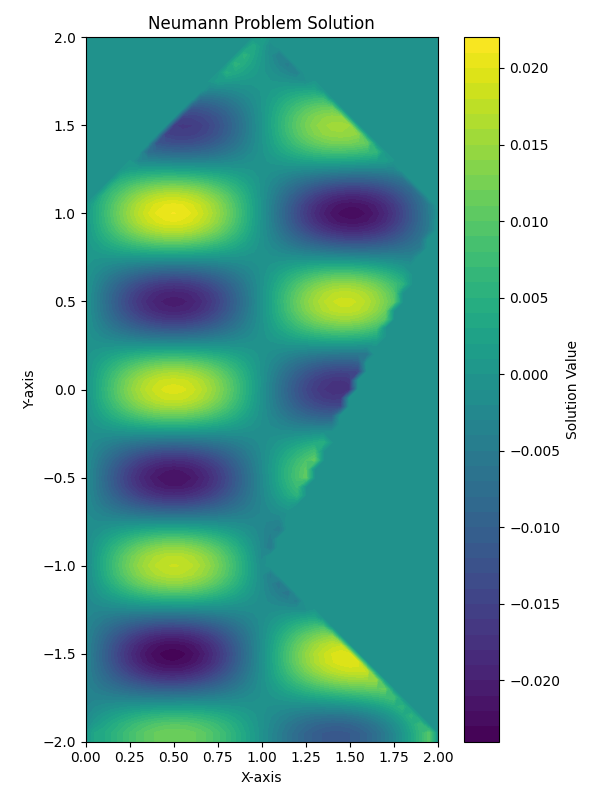

Values plotted in this chart, from the file beside it:
-0.0001682259, -0.0000124340, -0.0018065031, -0.0026998229, -0.0031677455, -0.0034076638, -0.0035140680, -0.0035376773, -0.0035081231, -0.0034438164, -0.0033567533, -0.0032550791, -0.0031445500, -0.0030293986, -0.0029128510, -0.0027974280, -0.0026851111, -0.0025774203, -0.0024754432, -0.0023798395, -0.0022908406, -0.0022082592, -0.0021315178, -0.0020597002
0.003015, 0.003015, 0.0007685, -0.0008292, -0.002185, -0.003408, -0.004498, -0.005409, -0.006084, -0.006472, -0.006541, -0.006283, -0.00572, -0.004901, -0.003897, -0.002798, -0.001702, -0.0007073, 0.00009885, 0.0006466, 0.0008913, 0.0008181, 0.0004427, -0.0001897
0.003729, 0.003729, 0.002378, 0.0005685, -0.001455, -0.003543, -0.005542, -0.007288, -0.008631, -0.009448, -0.009661, -0.009246, -0.008238, -0.006729, -0.004858, -0.002798, -0.0007412, 0.00112, 0.002613, 0.003602, 0.003999, 0.003773, 0.002956, 0.001635
0.00506, 0.00506, 0.003819, 0.001725, -0.0008999, -0.003769, -0.0066, -0.009119, -0.01108, -0.0123, -0.01264, -0.01207, -0.01063, -0.008467, -0.005769, -0.002795, 0.0001747, 0.002859, 0.005006, 0.006413, 0.006954, 0.006582, 0.005345, 0.00337
0.006551, 0.00655, 0.005193, 0.002746, -0.0004527, -0.004035, -0.00762, -0.01084, -0.01336, -0.01494, -0.01539, -0.01468, -0.01285, -0.01007, -0.006609, -0.00279, 0.001023, 0.004468, 0.007217, 0.009011, 0.009683, 0.009177, 0.007551, 0.004971
0.008, 0.007999, 0.006467, 0.003655, -0.00007734, -0.004299, -0.008553, -0.01239, -0.01541, -0.0173, -0.01785, -0.017, -0.01482, -0.0115, -0.007353, -0.002781, 0.001785, 0.005907, 0.009193, 0.01133, 0.01212, 0.01149, 0.009519, 0.006399
0.009298, 0.009298, 0.007591, 0.004442, 0.0002405, -0.004533, -0.009358, -0.01372, -0.01716, -0.01932, -0.01995, -0.01898, -0.01649, -0.01271, -0.007982, -0.002766, 0.002441, 0.007141, 0.01089, 0.01332, 0.0142, 0.01347, 0.0112, 0.007618
0.01038, 0.01038, 0.008522, 0.00509, 0.0005042, -0.004716, -0.01, -0.01479, -0.01856, -0.02093, -0.02163, -0.02057, -0.01783, -0.01367, -0.008478, -0.002745, 0.002978, 0.008142, 0.01225, 0.01492, 0.01588, 0.01507, 0.01255, 0.008598
0.01119, 0.01119, 0.009224, 0.005583, 0.0007126, -0.004836, -0.01046, -0.01555, -0.01957, -0.02209, -0.02284, -0.02171, -0.0188, -0.01436, -0.008826, -0.002716, 0.003383, 0.008885, 0.01326, 0.0161, 0.01712, 0.01624, 0.01354, 0.009313
0.01171, 0.01171, 0.009675, 0.005906, 0.0008631, -0.004884, -0.01071, -0.01599, -0.02016, -0.02278, -0.02355, -0.02238, -0.01936, -0.01476, -0.009015, -0.002677, 0.003648, 0.009354, 0.01389, 0.01682, 0.01788, 0.01695, 0.01415, 0.009747
0.01192, 0.01192, 0.00986, 0.006051, 0.0009538, -0.004857, -0.01075, -0.01609, -0.0203, -0.02295, -0.02374, -0.02255, -0.0195, -0.01485, -0.009037, -0.002628, 0.003769, 0.009538, 0.01412, 0.01708, 0.01814, 0.0172, 0.01435, 0.009886
0.0118, 0.0118, 0.009772, 0.006014, 0.0009837, -0.00475, -0.01056, -0.01583, -0.02, -0.02261, -0.02339, -0.02223, -0.01921, -0.01462, -0.008891, -0.002567, 0.003744, 0.009433, 0.01395, 0.01687, 0.01791, 0.01696, 0.01414, 0.009728
0.01137, 0.01137, 0.009412, 0.005795, 0.0009537, -0.004566, -0.01016, -0.01524, -0.01925, -0.02177, -0.02252, -0.0214, -0.0185, -0.01409, -0.008578, -0.002495, 0.003575, 0.009045, 0.01339, 0.01619, 0.01717, 0.01626, 0.01353, 0.009273
0.01062, 0.01062, 0.008791, 0.005402, 0.000866, -0.004306, -0.009551, -0.01431, -0.01807, -0.02043, -0.02114, -0.0201, -0.01739, -0.01326, -0.008102, -0.00241, 0.003268, 0.008385, 0.01244, 0.01506, 0.01597, 0.0151, 0.01253, 0.008533
0.009588, 0.009587, 0.007924, 0.004846, 0.0007247, -0.003975, -0.008741, -0.01306, -0.01649, -0.01864, -0.01929, -0.01835, -0.01589, -0.01215, -0.007474, -0.002314, 0.002834, 0.007469, 0.01114, 0.0135, 0.01432, 0.01351, 0.01117, 0.007522
0.008291, 0.008291, 0.006835, 0.004142, 0.0005354, -0.003578, -0.00775, -0.01154, -0.01453, -0.01643, -0.017, -0.01619, -0.01405, -0.01079, -0.006708, -0.002205, 0.002284, 0.006325, 0.009522, 0.01157, 0.01226, 0.01153, 0.009466, 0.006264
0.006766, 0.006766, 0.005554, 0.00331, 0.0003053, -0.003122, -0.006601, -0.009759, -0.01226, -0.01385, -0.01434, -0.01367, -0.01191, -0.009202, -0.00582, -0.002086, 0.001636, 0.004982, 0.007623, 0.0093, 0.009848, 0.009215, 0.007469, 0.004784
0.005054, 0.005053, 0.004113, 0.002373, 0.00004289, -0.002617, -0.005319, -0.007774, -0.009725, -0.01096, -0.01136, -0.01086, -0.00951, -0.007433, -0.004831, -0.001957, 0.0009073, 0.003478, 0.005498, 0.006764, 0.007147, 0.006611, 0.005221, 0.003114
0.0032, 0.003199, 0.002554, 0.001359, -0.0002422, -0.002072, -0.003933, -0.005628, -0.006982, -0.007851, -0.008143, -0.007825, -0.006923, -0.005524, -0.003765, -0.001819, 0.0001204, 0.001855, 0.003206, 0.004029, 0.004228, 0.00378, 0.002771, 0.001287
0.001254, 0.001253, 0.0009179, 0.000296, -0.0005392, -0.001496, -0.002475, -0.003373, -0.004099, -0.004579, -0.004766, -0.004638, -0.00421, -0.003524, -0.002649, -0.001674, -0.0007029, 0.0001606, 0.0008166, 0.00118, 0.001183, 0.000774, 0.000169, -0.0006601
-0.0007303, -0.0007309, -0.0007494, -0.0007851, -0.0008365, -0.0009014, -0.0009771, -0.00106, -0.001146, -0.001232, -0.001312, -0.001383, -0.001441, -0.001484, -0.001513, -0.001529, -0.00154, -0.001558, -0.001598, -0.001683, -0.001842, -0.002411, -0.002527, -0.002695
-0.002698, -0.002699, -0.002401, -0.001852, -0.001121, -0.000297, 0.0005264, 0.001255, 0.001804, 0.002109, 0.002131, 0.001859, 0.001313, 0.0005397, -0.0003896, -0.001391, -0.002374, -0.003255, -0.003969, -0.004475, 0.0000000000, 0.0000000000, -0.005175, -0.004799
-0.004593, -0.004594, -0.003989, -0.002871, -0.001381, 0.0003071, 0.002003, 0.003517, 0.00468, 0.00536, 0.005475, 0.005001, 0.003975, 0.002488, 0.0006825, -0.001272, -0.003189, -0.004892, -0.006234, 0.0000000000, 0.0000000000, 0.0000000000, 0.0000000000, 0.0000000000
-0.006361, -0.006361, -0.005465, -0.00381, -0.001602, 0.0009025, 0.003421, 0.005674, 0.007413, 0.00844, 0.008635, 0.00796, 0.00647, 0.004301, 0.001663, -0.001191, -0.003981, -0.006439, 0.0000000000, 0.0000000000, 0.0000000000, 0.0000000000, 0.0000000000, 0.0000000000
-0.007947, -0.007947, -0.006784, -0.004635, -0.001769, 0.001482, 0.004752, 0.007679, 0.009937, 0.01127, 0.01153, 0.01065, 0.008724, 0.005916, 0.002505, -0.001175, -0.004755, 0.0000000000, 0.0000000000, 0.0000000000, 0.0000000000, 0.0000000000, 0.0000000000, 0.0000000000
-0.0093, -0.009301, -0.007901, -0.005316, -0.001868, 0.002042, 0.005972, 0.009486, 0.01219, 0.01379, 0.01408, 0.01301, 0.01066, 0.007271, 0.003159, -0.001259, 0.0000000000, 0.0000000000, 0.0000000000, 0.0000000000, 0.0000000000, 0.0000000000, 0.0000000000, 0.0000000000
-0.01037, -0.01037, -0.008775, -0.005821, -0.001883, 0.002579, 0.007061, 0.01106, 0.01413, 0.01592, 0.01621, 0.01495, 0.01222, 0.008303, 0.003571, 0.0000000000, 0.0000000000, 0.0000000000, 0.0000000000, 0.0000000000, 0.0000000000, 0.0000000000, 0.0000000000, 0.0000000000
-0.01113, -0.01113, -0.009369, -0.006124, -0.0018, 0.003096, 0.008005, 0.01238, 0.01571, 0.01763, 0.01789, 0.01642, 0.01335, 0.008955, 0.0000000000, 0.0000000000, 0.0000000000, 0.0000000000, 0.0000000000, 0.0000000000, 0.0000000000, 0.0000000000, 0.0000000000, 0.0000000000
-0.01152, -0.01152, -0.009648, -0.006196, -0.0016, 0.003597, 0.008799, 0.01341, 0.01691, 0.01888, 0.01906, 0.01738, 0.01398, 0.0000000000, 0.0000000000, 0.0000000000, 0.0000000000, 0.0000000000, 0.0000000000, 0.0000000000, 0.0000000000, 0.0000000000, 0.0000000000, 0.0000000000
-0.01152, -0.01152, -0.009587, -0.006017, -0.001269, 0.004093, 0.009445, 0.01417, 0.01771, 0.01965, 0.0197, 0.01781, 0.0000000000, 0.0000000000, 0.0000000000, 0.0000000000, 0.0000000000, 0.0000000000, 0.0000000000, 0.0000000000, 0.0000000000, 0.0000000000, 0.0000000000, 0.0000000000
-0.01111, -0.01111, -0.009163, -0.005567, -0.0007884, 0.004596, 0.009954, 0.01465, 0.01813, 0.01995, 0.01982, 0.0000000000, 0.0000000000, 0.0000000000, 0.0000000000, 0.0000000000, 0.0000000000, 0.0000000000, 0.0000000000, 0.0000000000, 0.0000000000, 0.0000000000, 0.0000000000, 0.0000000000
-0.01028, -0.01028, -0.008363, -0.00483, -0.0001431, 0.005126, 0.01035, 0.01489, 0.01819, 0.0198, 0.0000000000, 0.0000000000, 0.0000000000, 0.0000000000, 0.0000000000, 0.0000000000, 0.0000000000, 0.0000000000, 0.0000000000, 0.0000000000, 0.0000000000, 0.0000000000, 0.0000000000, 0.0000000000
-0.009019, -0.009019, -0.007181, -0.003799, 0.0006822, 0.005704, 0.01065, 0.01491, 0.01793, 0.0000000000, 0.0000000000, 0.0000000000, 0.0000000000, 0.0000000000, 0.0000000000, 0.0000000000, 0.0000000000, 0.0000000000, 0.0000000000, 0.0000000000, 0.0000000000, 0.0000000000, 0.0000000000, 0.0000000000
-0.007336, -0.007336, -0.005621, -0.002469, 0.0017, 0.006355, 0.01091, 0.01478, 0.0000000000, 0.0000000000, 0.0000000000, 0.0000000000, 0.0000000000, 0.0000000000, 0.0000000000, 0.0000000000, 0.0000000000, 0.0000000000, 0.0000000000, 0.0000000000, 0.0000000000, 0.0000000000, 0.0000000000, 0.0000000000
-0.005251, -0.005251, -0.003698, -0.0008459, 0.002917, 0.007103, 0.01117, 0.0000000000, 0.0000000000, 0.0000000000, 0.0000000000, 0.0000000000, 0.0000000000, 0.0000000000, 0.0000000000, 0.0000000000, 0.0000000000, 0.0000000000, 0.0000000000, 0.0000000000, 0.0000000000, 0.0000000000, 0.0000000000, 0.0000000000
-0.002797, -0.002797, -0.001439, 0.001054, 0.004336, 0.00797, 0.0000000000, 0.0000000000, 0.0000000000, 0.0000000000, 0.0000000000, 0.0000000000, 0.0000000000, 0.0000000000, 0.0000000000, 0.0000000000, 0.0000000000, 0.0000000000, 0.0000000000, 0.0000000000, 0.0000000000, 0.0000000000, 0.0000000000, 0.0000000000
-0.00002207, -0.0000226, 0.001116, 0.003203, 0.005947, 0.0000000000, 0.0000000000, 0.0000000000, 0.0000000000, 0.0000000000, 0.0000000000, 0.0000000000, 0.0000000000, 0.0000000000, 0.0000000000, 0.0000000000, 0.0000000000, 0.0000000000, 0.0000000000, 0.0000000000, 0.0000000000, 0.0000000000, 0.0000000000, 0.0000000000
0.00301, 0.00301, 0.003909, 0.005558, 0.0000000000, 0.0000000000, 0.0000000000, 0.0000000000, 0.0000000000, 0.0000000000, 0.0000000000, 0.0000000000, 0.0000000000, 0.0000000000, 0.0000000000, 0.0000000000, 0.0000000000, 0.0000000000, 0.0000000000, 0.0000000000, 0.0000000000, 0.0000000000, 0.0000000000, 0.0000000000
0.006222, 0.006221, 0.006868, 0.0000000000, 0.0000000000, 0.0000000000, 0.0000000000, 0.0000000000, 0.0000000000, 0.0000000000, 0.0000000000, 0.0000000000, 0.0000000000, 0.0000000000, 0.0000000000, 0.0000000000, 0.0000000000, 0.0000000000, 0.0000000000, 0.0000000000, 0.0000000000, 0.0000000000, 0.0000000000, 0.0000000000
0.00952, 0.00952, 0.0000000000, 0.0000000000, 0.0000000000, 0.0000000000, 0.0000000000, 0.0000000000, 0.0000000000, 0.0000000000, 0.0000000000, 0.0000000000, 0.0000000000, 0.0000000000, 0.0000000000, 0.0000000000, 0.0000000000, 0.0000000000, 0.0000000000, 0.0000000000, 0.0000000000, 0.0000000000, 0.0000000000, 0.0000000000
0.0000000000, 0.0000000000, 0.0000000000, 0.0000000000, 0.0000000000, 0.0000000000, 0.0000000000, 0.0000000000, 0.0000000000, 0.0000000000, 0.0000000000, 0.0000000000, 0.0000000000, 0.0000000000, 0.0000000000, 0.0000000000, 0.0000000000, 0.0000000000, 0.0000000000, 0.0000000000, 0.0000000000, 0.0000000000, 0.0000000000, 0.0000000000
